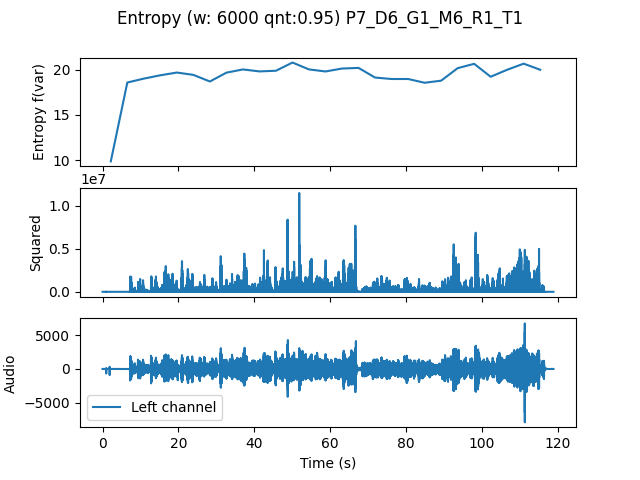

The file beside this chart, header and first rows:
, t0, var
0.0, 0.0, 9.873
4.354, 4.354, 18.57
8.707, 8.707, 19
13.06, 13.06, 19.37
17.41, 17.41, 19.67
21.77, 21.77, 19.41
26.12, 26.12, 18.68
30.48, 30.48, 19.65
34.83, 34.83, 20.01
39.18, 39.18, 19.79
43.54, 43.54, 19.86
47.89, 47.89, 20.77
52.24, 52.24, 20.01
56.6, 56.6, 19.79
60.95, 60.95, 20.11
65.31, 65.31, 20.18
69.66, 69.66, 19.12
74.01, 74.01, 18.95
78.37, 78.37, 18.96
82.72, 82.72, 18.54
87.07, 87.07, 18.77
91.43, 91.43, 20.15
95.78, 95.78, 20.63
100.1, 100.1, 19.2
104.5, 104.5, 19.97
108.8, 108.8, 20.65
113.2, 113.2, 19.98
